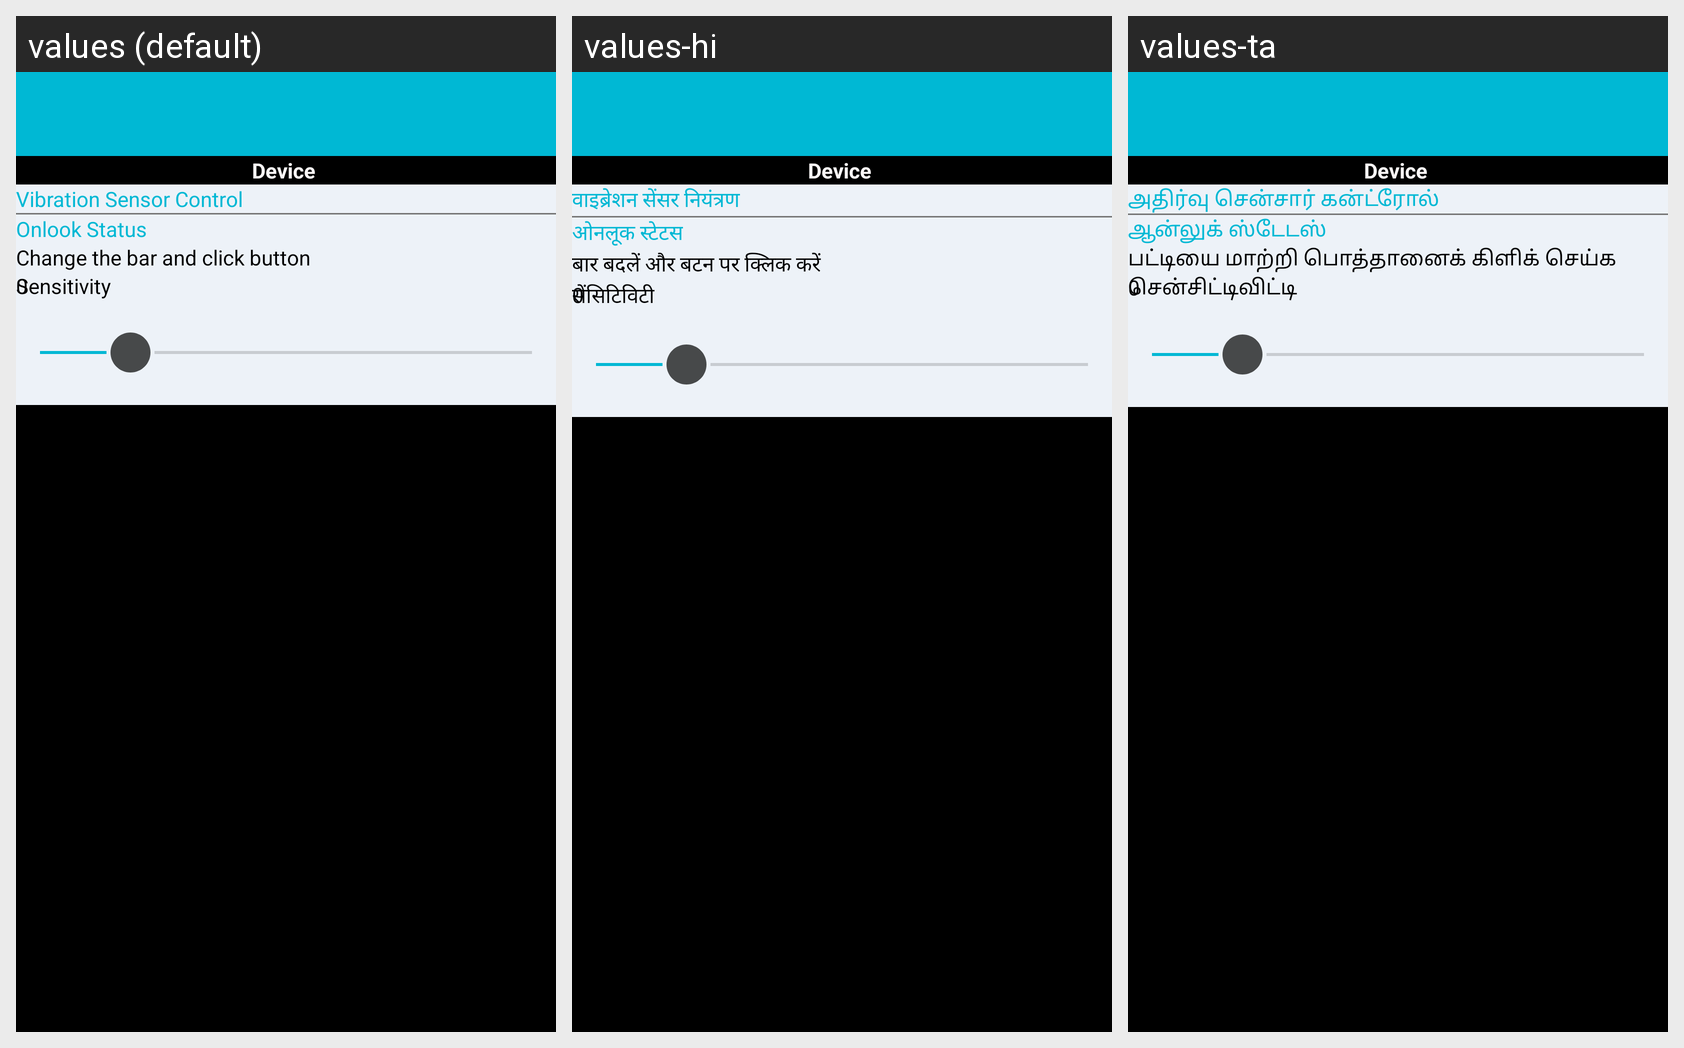

The Android screen above is rendered under several locales of the same app. Produce the string resources it draws, with the default and per-locale values.
Android screen res/layout/activity_vibrate.xml rendered under 3 locales, left to right: values (default), values-hi, values-ta. Device: Nexus 5 (rendered at 1080×1920; each locale shown at half size, 540×960, under a caption strip naming it); theme AppTheme.
Other locales in the repository, not shown: values-bn, values-gu, values-ka, values-ml, values-mr, values-te.
Strings drawn on this screen, with the default value and each locale's value (text and hints the layout hard-codes, and strings that could not be matched under every locale, appear in the picture but are not listed):

vibratehead
  values: Vibration Sensor Control
  values-hi: वाइब्रेशन सेंसर नियंत्रण
  values-ta: அதிர்வு சென்சார் கன்ட்ரோல்

motion_sensivity_status
  values: Onlook Status
  values-hi: ओनलूक स्टेटस
  values-ta: ஆன்லுக் ஸ்டேடஸ்

motion_sensivity_changebar
  values: Change the bar and click button
  values-hi: बार बदलें और बटन पर क्लिक करें
  values-ta: பட்டியை மாற்றி பொத்தானைக் கிளிக் செய்க

motion_sensivity_desc
  values: Sensitivity
  values-hi: सेंसिटिविटी
  values-ta: சென்சிட்டிவிட்டி
